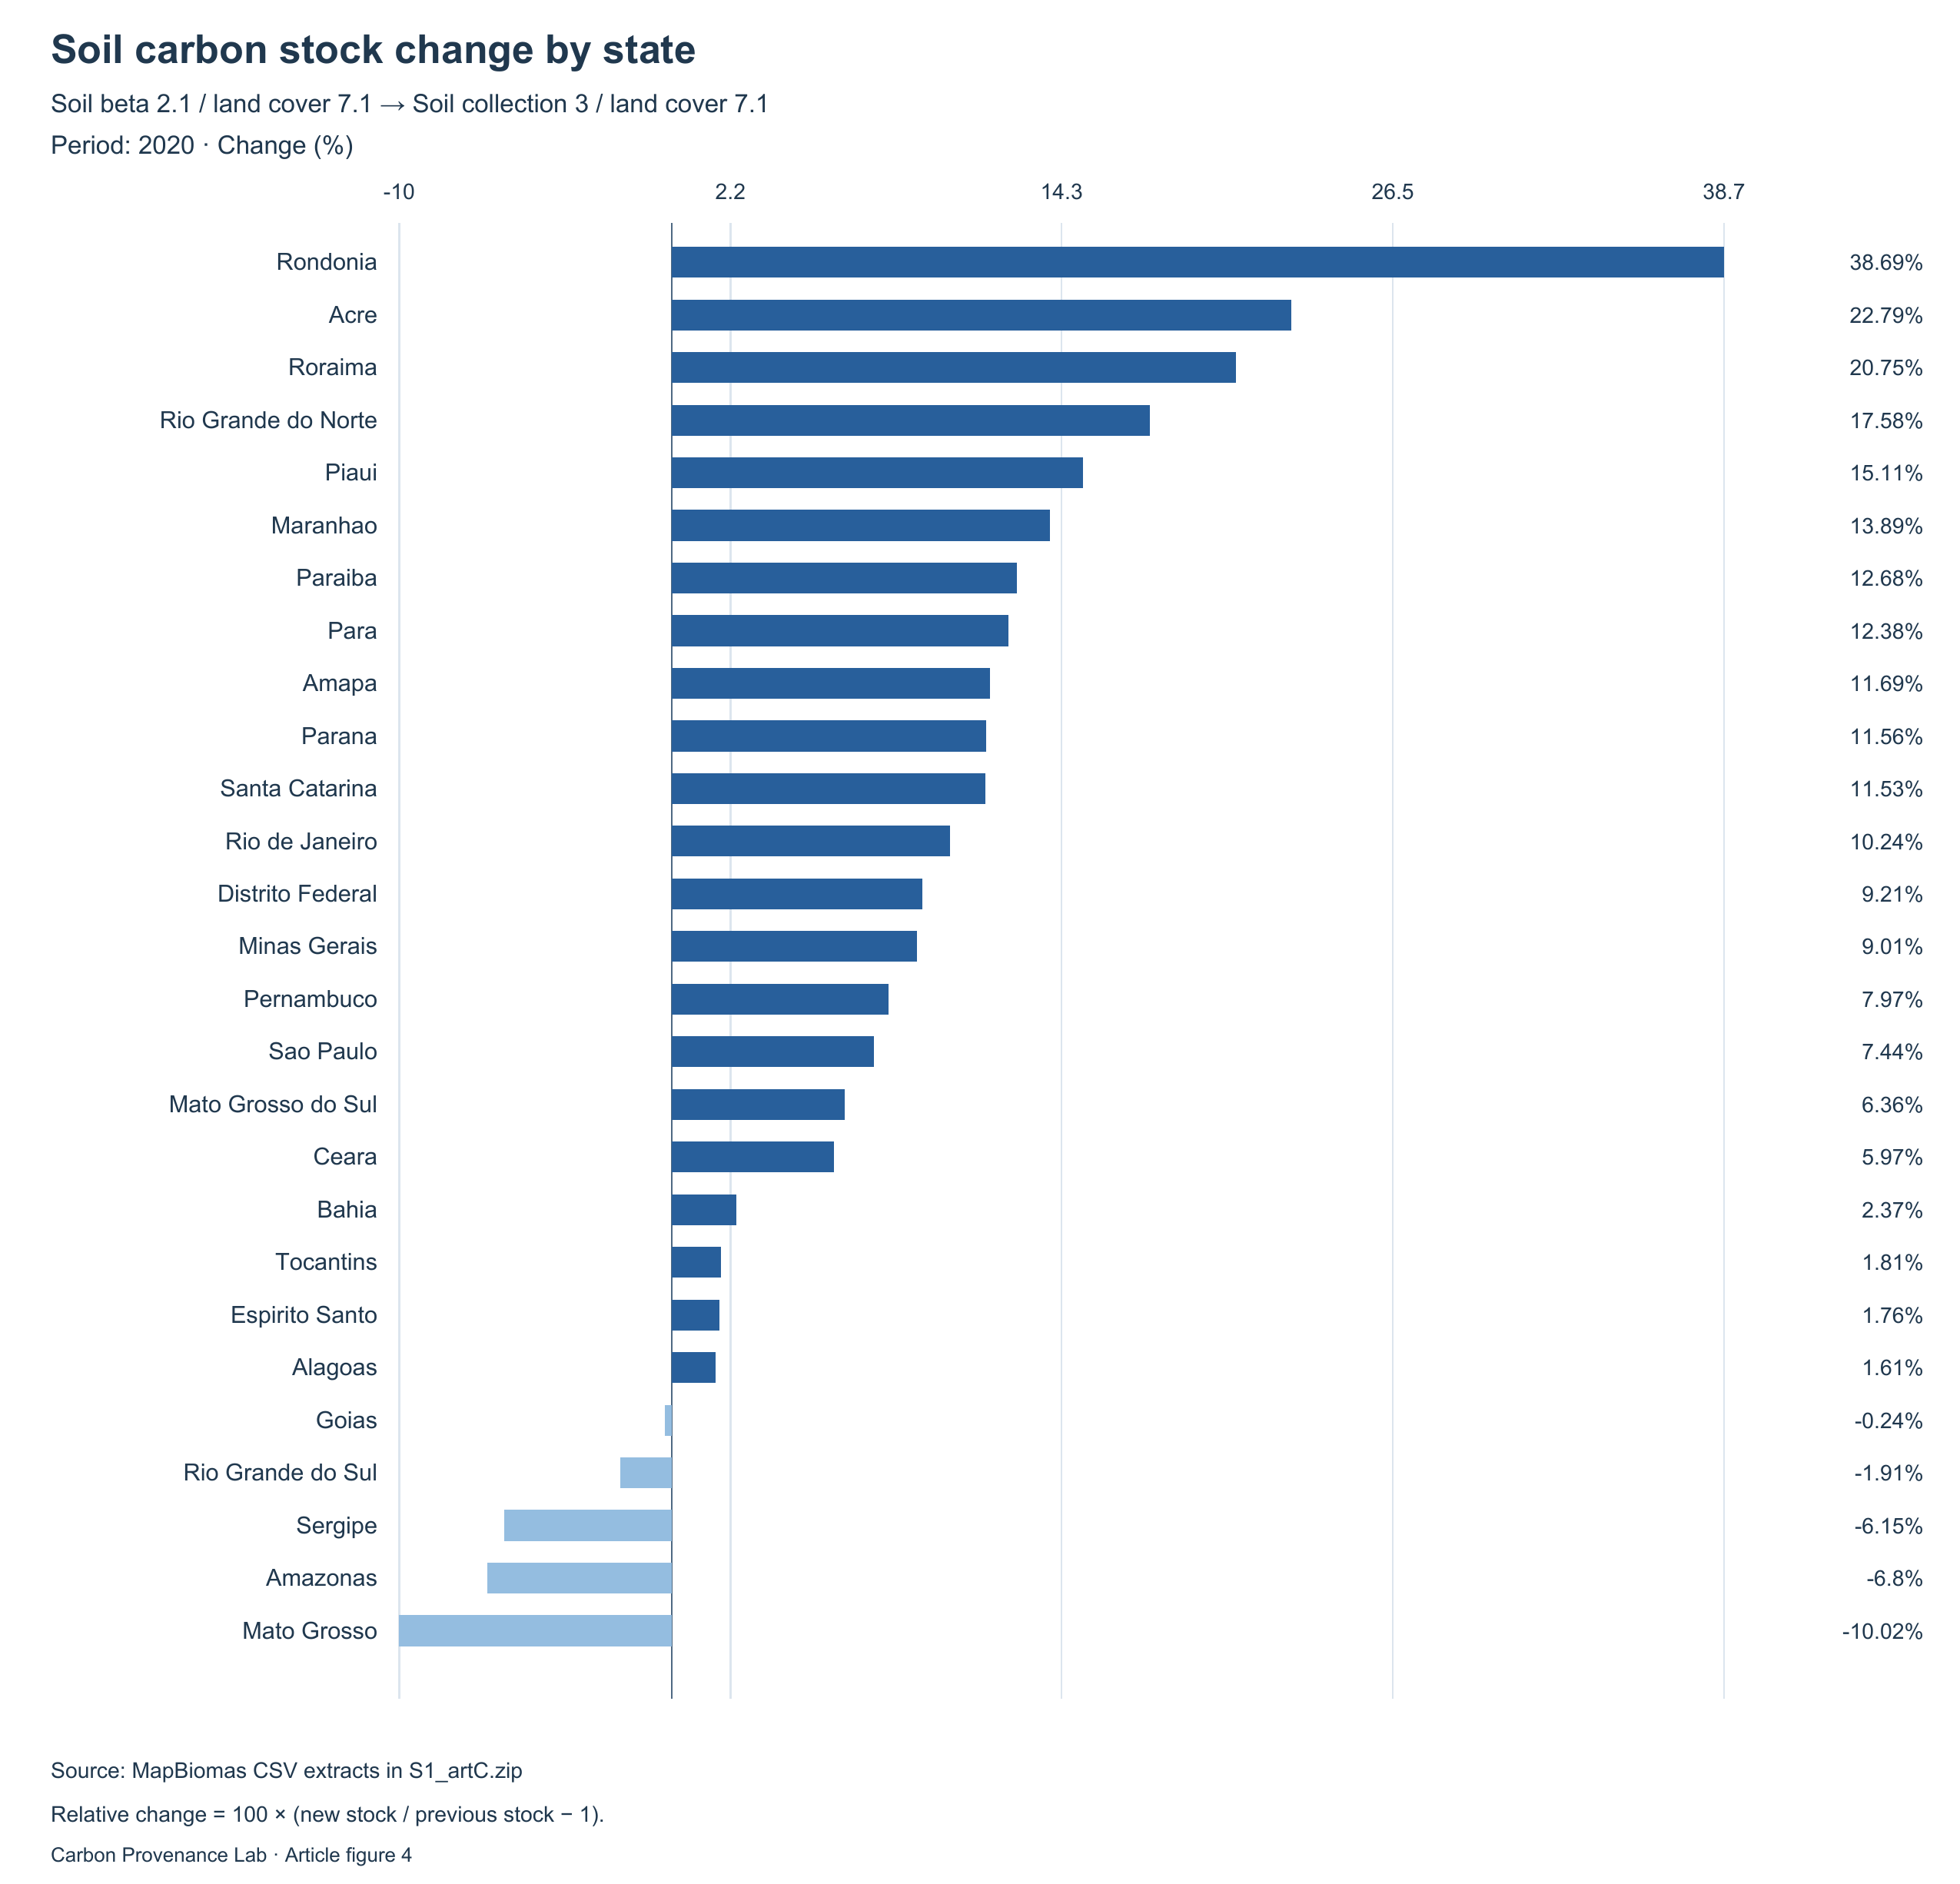

The data file committed next to this chart (first rows):
key, label, series, before, after, value, status, unit
Rondonia, Rondonia, , 803.3, 1114, 38.69, available, %
Acre, Acre, , 641.6, 787.8, 22.79, available, %
Roraima, Roraima, , 951.6, 1149, 20.75, available, %
Rio Grande do Norte, Rio Grande do Norte, , 144.4, 169.7, 17.58, available, %
Piaui, Piaui, , 700.4, 806.3, 15.11, available, %
Maranhao, Maranhao, , 1209, 1377, 13.89, available, %
Paraiba, Paraiba, , 167.7, 188.9, 12.68, available, %
Para, Para, , 5591, 6283, 12.38, available, %
Amapa, Amapa, , 758.7, 847.4, 11.69, available, %
Parana, Parana, , 1043, 1164, 11.56, available, %
Santa Catarina, Santa Catarina, , 599.5, 668.7, 11.53, available, %
Rio de Janeiro, Rio de Janeiro, , 208.6, 229.9, 10.24, available, %
Distrito Federal, Distrito Federal, , 27.13, 29.63, 9.21, available, %
Minas Gerais, Minas Gerais, , 2716, 2961, 9.008, available, %
Pernambuco, Pernambuco, , 308.5, 333.1, 7.974, available, %
Sao Paulo, Sao Paulo, , 1052, 1131, 7.44, available, %
Mato Grosso do Sul, Mato Grosso do Sul, , 1272, 1353, 6.359, available, %
Ceara, Ceara, , 445.4, 472, 5.969, available, %
Bahia, Bahia, , 2152, 2203, 2.37, available, %
Tocantins, Tocantins, , 1038, 1057, 1.81, available, %
Espirito Santo, Espirito Santo, , 236.9, 241.1, 1.759, available, %
Alagoas, Alagoas, , 103, 104.6, 1.612, available, %
Goias, Goias, , 1575, 1572, -0.2428, available, %
Rio Grande do Sul, Rio Grande do Sul, , 1423, 1396, -1.907, available, %
Sergipe, Sergipe, , 91.64, 86.01, -6.148, available, %
Amazonas, Amazonas, , 8263, 7702, -6.795, available, %
Mato Grosso, Mato Grosso, , 4019, 3616, -10.02, available, %
